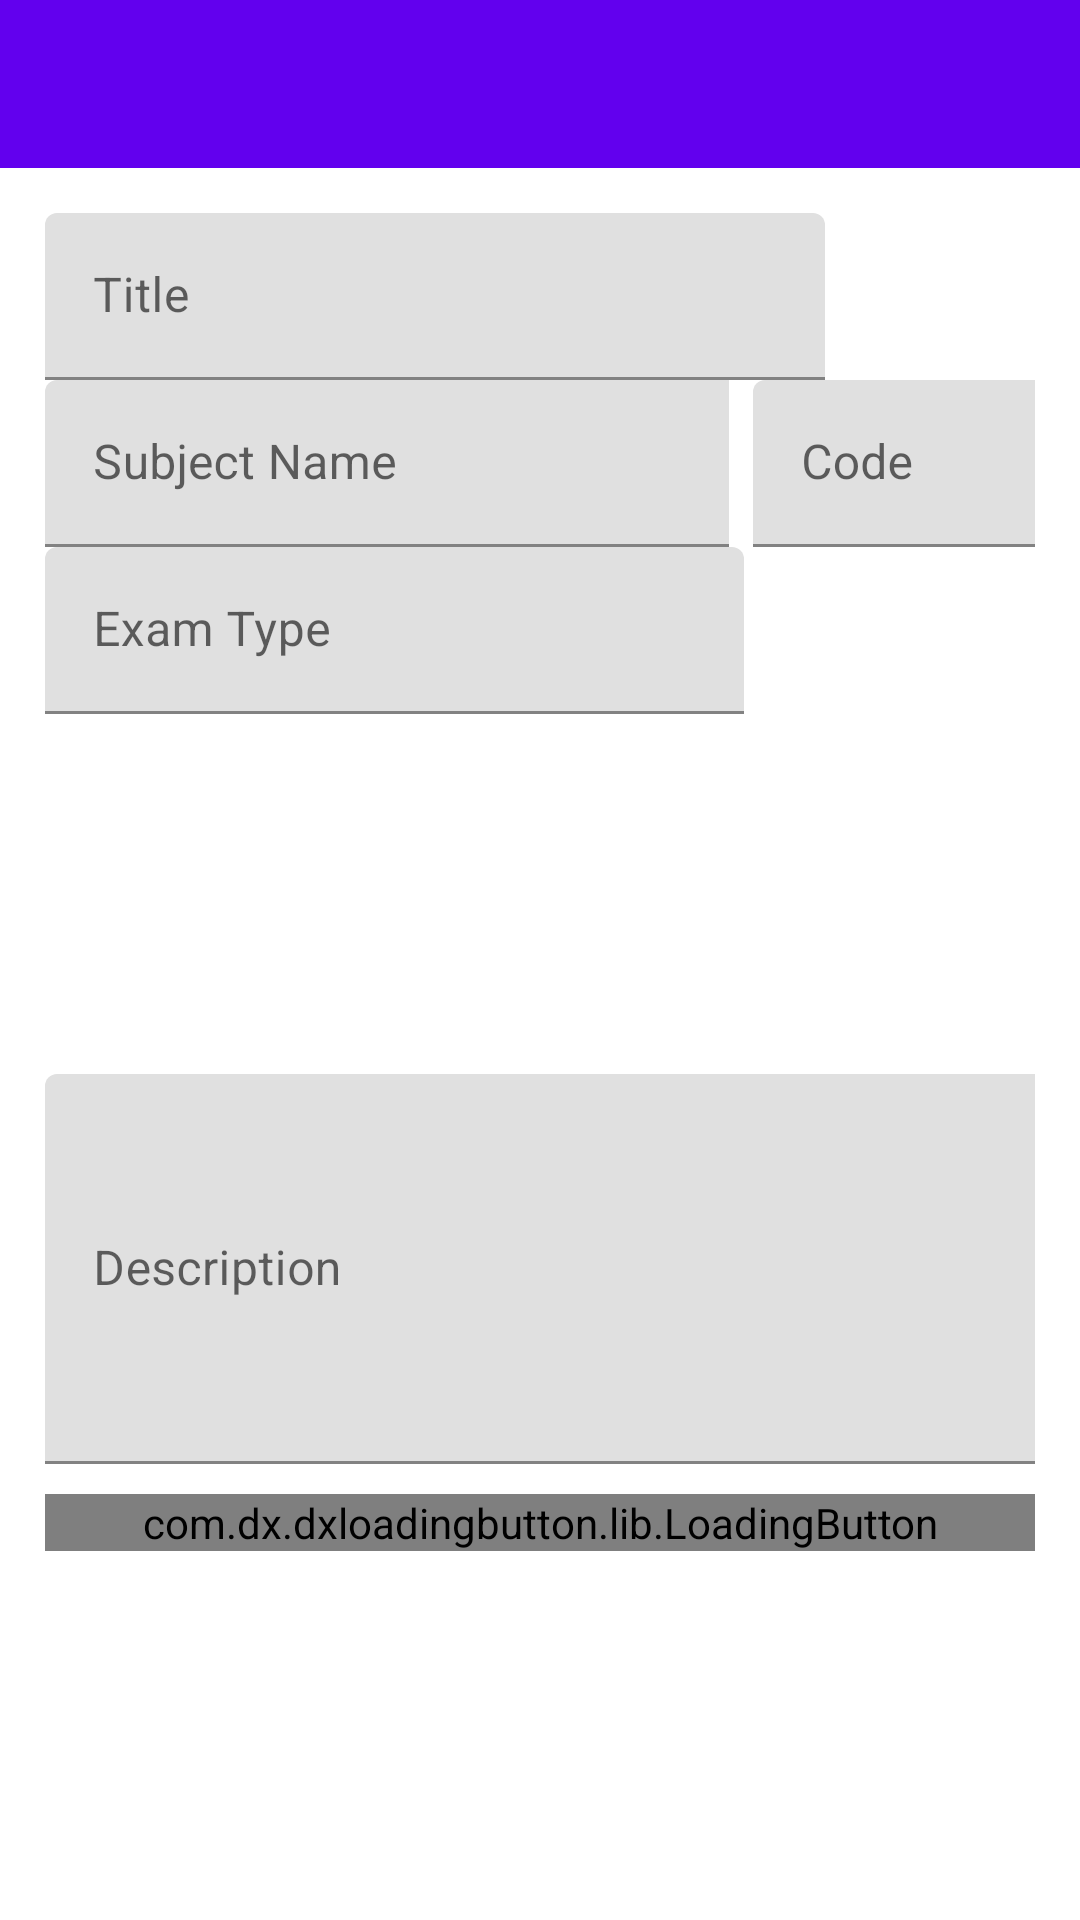

This screen was rendered from an Android layout file. Write that file and the resources it references.
<!-- AndroidManifest.xml: fallback theme Theme.MaterialComponents.DayNight.NoActionBar -->
<!-- res/layout/activity_add_question.xml -->
<?xml version="1.0" encoding="utf-8"?>
<LinearLayout xmlns:android="http://schemas.android.com/apk/res/android"
    xmlns:app="http://schemas.android.com/apk/res-auto"
    xmlns:tools="http://schemas.android.com/tools"
    android:layout_width="match_parent"
    android:layout_height="match_parent"
    android:orientation="vertical"
    tools:context="com.example.ash.diuquestion.AddQuestion">
    <android.support.design.widget.AppBarLayout
        android:layout_width="match_parent"
        android:layout_height="wrap_content">

        <android.support.v7.widget.Toolbar
            android:id="@+id/addquestion_toobar"
            android:layout_width="match_parent"
            android:layout_height="wrap_content"
            android:theme="@style/ThemeOverlay.AppCompat.Dark"></android.support.v7.widget.Toolbar>
    </android.support.design.widget.AppBarLayout>
    <LinearLayout
        android:layout_width="match_parent"
        android:layout_height="match_parent"
        android:layout_margin="15dp"
        android:orientation="vertical">
        <LinearLayout
            android:layout_width="wrap_content"
            android:layout_height="wrap_content"

            android:orientation="horizontal">
            <android.support.design.widget.TextInputLayout
                android:layout_width="wrap_content"
                android:layout_height="wrap_content"
                android:layout_weight="3"
                >
                <EditText
                    android:layout_width="260dp"
                    android:layout_height="wrap_content"
                    android:id="@+id/name"
                    android:hint="Title"/>
            </android.support.design.widget.TextInputLayout>
        </LinearLayout>

        <LinearLayout
            android:layout_width="wrap_content"
            android:layout_height="wrap_content"
            android:orientation="horizontal">
            <android.support.design.widget.TextInputLayout
                android:layout_width="wrap_content"
                android:layout_height="wrap_content"
                android:layout_weight="3"
                >
                <EditText
                    android:layout_width="233dp"
                    android:layout_height="wrap_content"
                    android:id="@+id/subject_name"
                    android:hint="Subject Name"/>
            </android.support.design.widget.TextInputLayout>

            <android.support.design.widget.TextInputLayout
                android:layout_width="wrap_content"
                android:layout_height="wrap_content"
                android:layout_marginLeft="8dp"
                android:layout_weight="9"
                >
                <EditText
                    android:layout_width="110dp"
                    android:layout_height="wrap_content"
                    android:id="@+id/code"
                    android:hint="Code"/>
            </android.support.design.widget.TextInputLayout>
        </LinearLayout>

        <LinearLayout
            android:layout_width="wrap_content"
            android:layout_height="wrap_content"
            android:orientation="horizontal">
            <android.support.design.widget.TextInputLayout
                android:layout_width="wrap_content"
                android:layout_height="wrap_content"
                android:layout_weight="3"
                >
                <EditText
                    android:layout_width="233dp"
                    android:layout_height="wrap_content"
                    android:id="@+id/exam_type"
                    android:hint="Exam Type"/>
            </android.support.design.widget.TextInputLayout>
        </LinearLayout>

        <LinearLayout
            android:layout_width="wrap_content"
            android:layout_height="wrap_content"
            android:orientation="horizontal">
            <ImageView
                android:layout_width="40dp"
                android:layout_height="40dp"
                android:layout_gravity="center"
                android:layout_weight="2"
                android:id="@+id/uploadImage"
                android:src="@mipmap/ic_file_upload_black_24dp"/>
            <ImageView
                android:layout_width="120dp"
                android:layout_height="120dp"
                android:layout_weight="4"
                />
            <ImageView
                android:layout_width="120dp"
                android:layout_height="120dp"
                android:layout_weight="4"
                android:id="@+id/uploadView"
                />

        </LinearLayout>

        <LinearLayout
            android:layout_width="wrap_content"
            android:layout_height="wrap_content"
            android:orientation="horizontal">
            <android.support.design.widget.TextInputLayout
                android:layout_width="wrap_content"
                android:layout_height="wrap_content"
                >
                <EditText
                    android:layout_width="353dp"
                    android:layout_height="130dp"
                    android:id="@+id/description"
                    android:hint="Description"/>
            </android.support.design.widget.TextInputLayout>
        </LinearLayout>

        <RelativeLayout
            android:layout_width="match_parent"
            android:layout_marginTop="10dp"
            android:layout_height="wrap_content">

            <com.dx.dxloadingbutton.lib.LoadingButton
                android:id="@+id/button"
                android:layout_width="match_parent"
                android:layout_height="wrap_content"
                android:gravity="center"
                app:lb_resetAfterFailed="true"
                app:lb_btnText="Upload"
                app:lb_btnColor="@color/editorColorPrimary"
                android:textAllCaps="false"
                android:textColor="#fff"
                android:layout_alignParentTop="true"
                android:layout_centerHorizontal="true" />
        </RelativeLayout>
    </LinearLayout>


</LinearLayout>
<!-- resources referenced by this layout -->
<resources>
  <color name="editorColorPrimary">#2D3640</color>
</resources>
